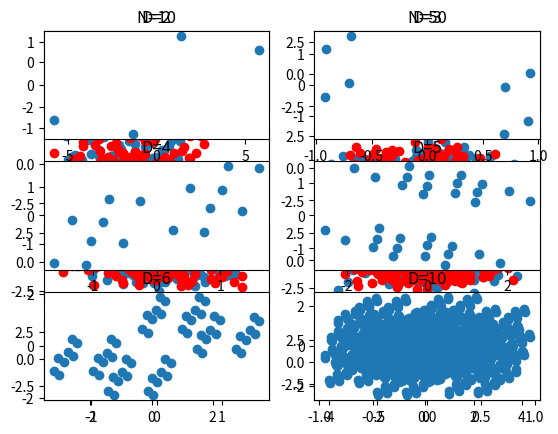

Here is the Python script that generated this plot:
# -*- coding: utf-8 -*-
"""
Created on Fri Jan 27 11:18:36 2017

[redacted]
"""

import numpy as np
import itertools as itt
import matplotlib.pyplot as plt
from numpy import random as rand




def proj_basis(d,D): #Projects the basis of a D-dim space to a d-dim space
    W=rand.normal(0,1/d,(d,D)) #Generate a random matrix to project D-dim vectors to d-dim space 
    basis=np.identity(D) #Generate the basis of a D-dim space
    proj_vect=np.dot(W,basis) #Project the basis
    proj_vect[0]=proj_vect[0]-np.mean(proj_vect[0]) #center first component
    proj_vect[1]=proj_vect[1]-np.mean(proj_vect[1]) #center second component
    std_dev=np.sqrt(np.var(proj_vect[0,])) #compute the std dev of the first component 
    proj_vect=proj_vect/std_dev #rescale by first component
    return proj_vect

d=2
i=0
rng=[10,50,100,150,200,500,1000,10000]
for D in rng: #Plot the proj basis for a rng of dimensions D into a d-dim space
    i=i+1    
    proj_vect=proj_basis(d,D)
    rnd_vect_plane=rand.normal(0,1,(2,D)) #generate random normals
    plt.subplot(4,2,i) #more than one plot
    plt.scatter(proj_vect[0],proj_vect[1]) 
    plt.scatter(rnd_vect_plane[0],rnd_vect_plane[1],color="red")
    plt.title("N=%d"%D) #change title




#hypercube


def proj_hypercube(d,D):

    vmax=[1]*D
    vmin=[-1]*D
    
    hypercube=np.transpose(np.asarray(list(itt.product(*zip(vmin,vmax))))) #generates the vertices
    W=rand.normal(0,1/d,(d,D)) #Generates the projection matrix

    proj_hyp_cube=np.dot(W,hypercube) #Projects

    proj_hyp_cube[0]=proj_hyp_cube[0]-np.mean(proj_hyp_cube[0])
    proj_hyp_cube[1]=proj_hyp_cube[1]-np.mean(proj_hyp_cube[1])
    std_dev=np.sqrt(np.var(proj_hyp_cube[1,]))
    proj_hyp_cube=proj_hyp_cube/std_dev

    return proj_hyp_cube

d=2

rng=[2,3,4,5,6,10]
i=0
for D in rng: #projects the hypercubes from different dimensions to a 2-dim subspace
    i=i+1
    proj_hyp_cube=proj_hypercube(d,D)
    
    plt.subplot(3,2,i) #more than one plot
    plt.scatter(proj_hyp_cube[0],proj_hyp_cube[1])
    plt.title("D=%d"%D) #change title













